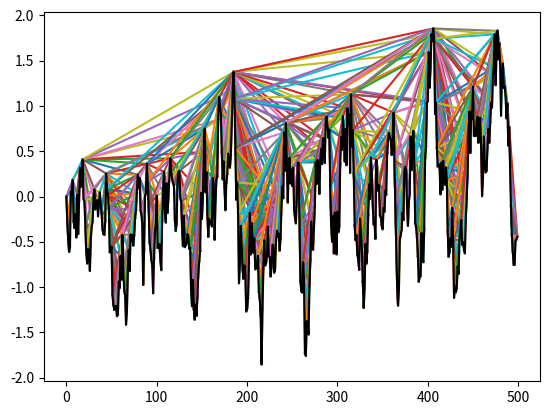

The matplotlib source for this figure:
import matplotlib.pyplot as plt
import numpy as np


# Set the number of time steps ,the noise and parameters
num_steps = 500 
dt = 0.01
speed = 10
sigma = 3
dwiener = np.random.normal(0, np.sqrt(dt),num_steps)    # difference of weiner process is normal distribution

# Generate the example of SDE and set the initial value
sde_ex = []
sde_ex.append(0)

for i in range (1,num_steps) :
    # Add the random value to list of random variable : sde_ex
    sde_ex.append(sde_ex[i-1] - speed*(sde_ex[i-1])*dt + sigma*(dwiener[i-1]))

    # Check the previous value
    for j in range (0,i) :
        ch = 0
        # Check other value between them
        for k in range (j,i) :
            # Check if it can't draw the connected line
            if( sde_ex[k] > sde_ex[i] + (sde_ex[j]-sde_ex[i])*(i-k)/(i-j) ) :
                ch =1 
                break
        # If can then draw the connected line
        if (ch == 0) :
            plt.plot((i,j),(sde_ex[i],sde_ex[j])) # (x1 x2) , (y1,y2)

# Plot the SDE model
plt.plot(sde_ex , color = 'black')

plt.show()